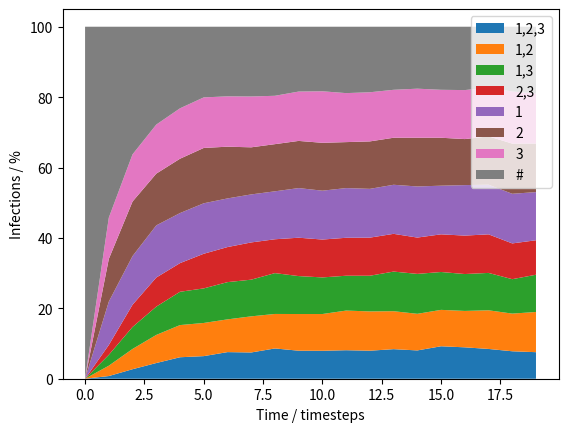

Python code for this plot:
#!/usr/bin/env python3
# -*- coding: utf-8 -*-

import numpy as np
import matplotlib.pyplot as plt

from random import choice, randint, sample, random, seed
from itertools import combinations




###############################
### Change these parameters ###
###############################

NUM_ANTIBIOTICS = 3
POPULATION_SIZE = 5000
PROBABILITY_RESISTANCE_CHANGE= 0.2
PROPORTION_TREATED_PER_ROUND = 0.2
PROBABILITY_SPREAD = 0.01
NUM_TIMESTEPS = 20

#################################################
### Internal parameters and derived constants ###
#################################################

RANDOM_SEED = 0
REPORT_PERCENTAGE = 5

REPORT_MOD_NUM = int(NUM_TIMESTEPS / (100/REPORT_PERCENTAGE))
ANTIBIOTIC_NAMES = [i+1 for i in range(NUM_ANTIBIOTICS)]
ANTIBIOTIC_COMBINATIONS = []
for i in reversed(range(len(ANTIBIOTIC_NAMES)+1)):
    ANTIBIOTIC_COMBINATIONS.extend([",".join(map(str,j))
                            for j in combinations(ANTIBIOTIC_NAMES,i)])
ANTIBIOTIC_COMBINATIONS.append("#")
ANTIBIOTIC_COMBINATIONS.remove("")




class Person:
    def __init__(self):
        """Everybody starts uninfected in the model"""
        self.infections = [False] * NUM_ANTIBIOTICS

    def mutate_infections(self):
        """Flip whether the person is resistant to each antibiotic with a
        very low probability"""
        for i in range(NUM_ANTIBIOTICS):
            if decision(PROBABILITY_RESISTANCE_CHANGE):
                self.infections[i] = not(self.infections[i])

    def treat_infection(self, infection_index):
        """Treat the infection (remove it) with a given treatment"""
        self.infections[infection_index] = False

    def spread_infection(self, other):
        """Give any present infections from the current object to the other
        object"""
        other.infections = [bool(x+y) for x,y in zip(
                                            self.infections, other.infections)]


class Model:
    def __init__(self, population=None):
        """Start the model with a population of uninfected people, or a custom
        population provided as a parameter"""
        if population is None:
            self.population = [Person() for _ in range(POPULATION_SIZE)]
        else:
            self.population = population

        # Store data about percentage resistance of each combination of
        # resistances throughout the model run
        self.x_data = []
        self.ys_data = [[] for _ in range(2 ** NUM_ANTIBIOTICS)]

    def run(self):
        """Simulate a number of timesteps within the model"""

        self.x_data = range(NUM_TIMESTEPS)
        for i in range(NUM_TIMESTEPS):

            # Report how far through the run when a multiple of a set percentage
            # of steps are completed
            if i % REPORT_MOD_NUM == 0:
                print("{}% complete".format(i / int(NUM_TIMESTEPS / 10) * 10) )

            # Record the data for the timestep
            infection_percentages = self.get_infection_percentages().values()
            for i,data_point in enumerate(infection_percentages):
                self.ys_data[i].append(data_point)

            # Mutate the infections for every person in the population
            for person in self.population:
                person.mutate_infections()

            # Randomly select some people to treat with random drugs, and treat
            # each of these people with a random drug
            to_treat = sample(self.population,
                            int(POPULATION_SIZE*PROPORTION_TREATED_PER_ROUND))
            for person in to_treat:
                person.treat_infection(randint(0, NUM_ANTIBIOTICS - 1))

            # Randomly spread
            for spreader in self.population:
                if decision(PROBABILITY_SPREAD):
                    receiver = choice(list(set(self.population)
                                                            - set([spreader])))
                    spreader.spread_infection(receiver)

        print("Done!")

    def get_infection_percentages(self):
        """Get the percentage infected with each type of bacteria"""
        infections = {name:0 for name in ANTIBIOTIC_COMBINATIONS}
        for person in self.population:
            infections[self.infection_list_to_names(person)] += 1

        return {infection: (float(number) / POPULATION_SIZE) * 100
                                    for infection,number in infections.items()}

    def infection_list_to_names(self, person):
        """Turn a persons infection list into the name of those infections"""
        name = ",".join([str(i+1) for i,v in enumerate(person.infections) if v])
        if name == "":
            return "#"
        return name

    def __repr__(self):
        """Return a string encoding the percentage of people infected by
        each anti-biotice resistant bacteria"""
        infection_strings = ""
        for k,v in self.get_infection_percentages():
            infection_strings += "{}% {}".format(v, k)
        return ",".join(infection_strings)



def decision(probability):
    """Get a boolean value with a given probability"""
    return random() < probability



if __name__ == "__main__":
    # Seed the random number generator
    if RANDOM_SEED is not None:
        seed(RANDOM_SEED)

    # Create and run the model
    m = Model()
    m.run()

    # Create a stacked area plot of the infection data
    # https://www.python-graph-gallery.com/stacked-area-plot/
    plt.stackplot(m.x_data, *m.ys_data, labels=ANTIBIOTIC_COMBINATIONS)
    plt.legend(loc='upper right')
    plt.xlabel("Time / timesteps")
    plt.ylabel("Infections / %")
    plt.show()
